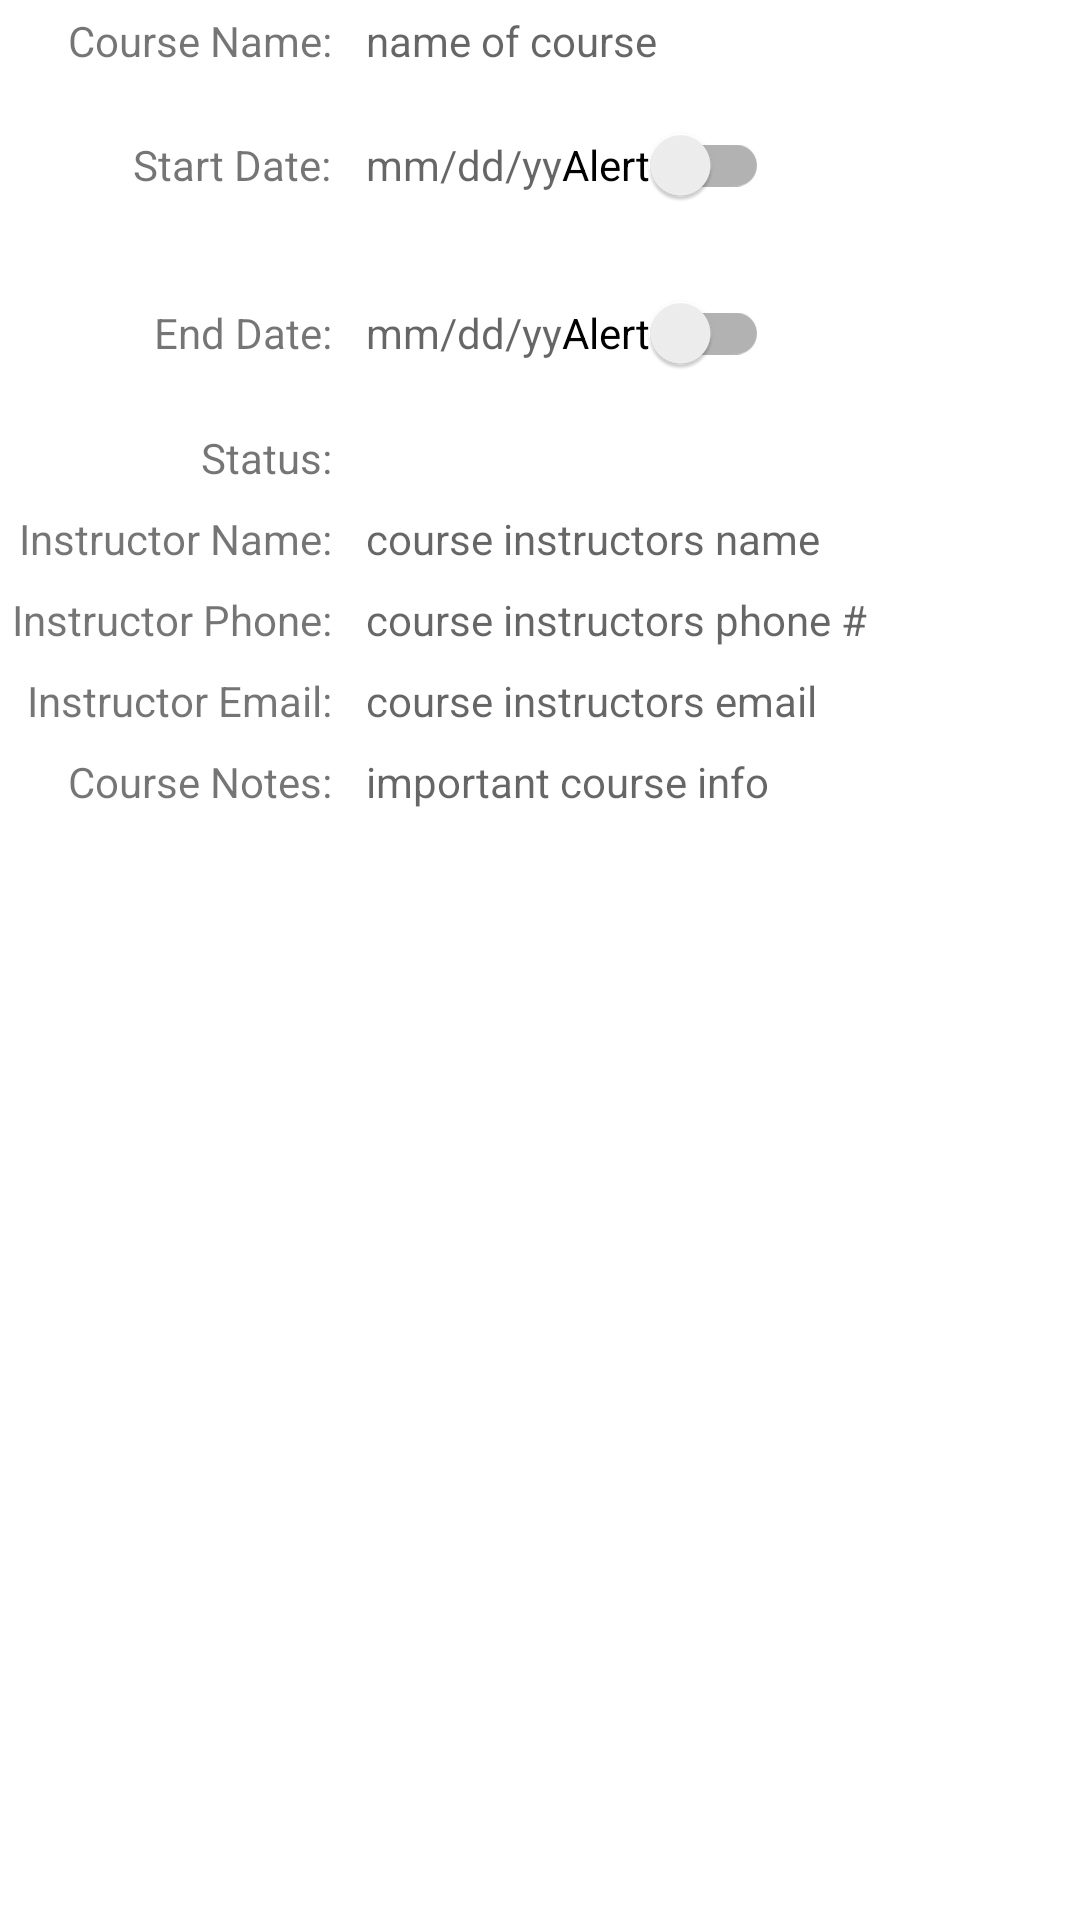

Reconstruct the res/layout file that produces this screen, plus the resources it refers to.
<!-- AndroidManifest.xml: application theme Theme.C196_TermTracker -->
<!-- res/layout/fragment_course_details.xml -->
<?xml version="1.0" encoding="utf-8"?>
<RelativeLayout xmlns:android="http://schemas.android.com/apk/res/android"
                xmlns:tools="http://schemas.android.com/tools"
                android:layout_width="match_parent"
                android:layout_height="match_parent" xmlns:app="http://schemas.android.com/apk/res-auto"
                tools:context=".UI.FragmentCourseDetails" android:background="@color/white">

    
    <ScrollView
            android:id="@+id/scrollview"
            android:layout_width="409dp"
            android:layout_height="match_parent"
            tools:layout_editor_absoluteY="1dp"
            tools:layout_editor_absoluteX="1dp"
            app:layout_constraintTop_toTopOf="parent"
            app:layout_constraintLeft_toLeftOf="parent"
    >
        <GridLayout
                android:layout_width="match_parent"
                android:layout_height="wrap_content"
                android:useDefaultMargins="true"
                android:columnCount="4"
        >
            <TextView
                    android:text="Course Name: "
                    android:layout_column="1"
                    android:layout_gravity="end"
            />
            <TextView
                    android:id="@+id/eCourseName"
                    android:hint="name of course"
                    android:layout_gravity="fill_horizontal"
            />
            <TextView
                    android:text="Start Date: "
                    android:layout_column="1"
                    android:id="@+id/cStartDate"
                    android:layout_gravity="end|center_vertical"
            />
            <LinearLayout
                    android:orientation="horizontal"
                    android:layout_width="wrap_content"
                    android:layout_height="wrap_content"
                    android:layout_column="2">
                <TextView
                        android:layout_width="wrap_content"
                        android:layout_height="wrap_content"
                        android:id="@+id/eCourseStart"
                        android:hint="mm/dd/yy"
                />
                <androidx.appcompat.widget.SwitchCompat
                        android:layout_width="wrap_content"
                        android:layout_height="wrap_content"
                        android:id="@+id/alertCourseStart"
                        android:text="Alert"/>
            </LinearLayout>
            <TextView
                    android:text="End Date: "
                    android:layout_column="1"
                    android:layout_gravity="end|center_vertical"
            />
            <LinearLayout
                    android:orientation="horizontal"
                    android:layout_width="wrap_content"
                    android:layout_height="wrap_content"
                    android:layout_column="2">
                <TextView
                        android:layout_width="wrap_content"
                        android:layout_height="wrap_content"
                        android:id="@+id/eCourseEnd"
                        android:hint="mm/dd/yy"
                />
                <androidx.appcompat.widget.SwitchCompat
                        android:layout_width="wrap_content"
                        android:layout_height="wrap_content"
                        android:id="@+id/alertCourseEnd"
                        android:text="Alert"/>
            </LinearLayout>
            <TextView
                    android:text="Status: "
                    android:layout_column="1"
                    android:layout_gravity="end"
            />
            <TextView
                    android:id="@+id/eStatus"
                    android:layout_gravity="fill_horizontal"/>
            <TextView
                    android:text="Instructor Name: "
                    android:layout_column="1"
                    android:layout_gravity="end"
            />
            <TextView
                    android:id="@+id/eInstructorName"
                    android:hint="course instructors name"
                    android:layout_gravity="fill_horizontal"
            />
            <TextView
                    android:text="Instructor Phone: "
                    android:layout_column="1"
                    android:layout_gravity="end"
            />
            <TextView
                    android:id="@+id/eInstructorPhone"
                    android:hint="course instructors phone #"
                    android:layout_gravity="fill_horizontal"
            />
            <TextView
                    android:text="Instructor Email: "
                    android:layout_column="1"
                    android:layout_gravity="end"
            />
            <TextView
                    android:id="@+id/eInstructorEmail"
                    android:hint="course instructors email"
                    android:layout_gravity="fill_horizontal"
            />
            <TextView
                    android:text="Course Notes: "
                    android:layout_column="1"
                    android:layout_gravity="end"
            />
            <TextView
                    android:id="@+id/eCourseNotes"
                    android:hint="important course info"
                    android:layout_gravity="fill_horizontal"
            />
        </GridLayout>
    </ScrollView>

</RelativeLayout>
<!-- resources referenced by this layout -->
<resources>
  <style name="Theme.C196_TermTracker" parent="Theme.MaterialComponents.DayNight.DarkActionBar">
          
          <item name="colorPrimary">@color/purple_500</item>
          <item name="colorPrimaryVariant">@color/purple_700</item>
          <item name="colorOnPrimary">@color/white</item>
          
          <item name="colorSecondary">@color/teal_200</item>
          <item name="colorSecondaryVariant">@color/teal_700</item>
          <item name="colorOnSecondary">@color/black</item>
          
          <item name="android:statusBarColor" tools:targetApi="l">?attr/colorPrimaryVariant</item>
          
      </style>
  <!-- not gathered from this repository: default colours our renderer supplied (Android Studio template values) -->
  <color name="purple_500">#FF6200EE</color>
  <color name="purple_700">#FF3700B3</color>
  <color name="teal_200">#FF03DAC5</color>
  <color name="teal_700">#FF018786</color>
  <color name="black">#FF000000</color>
  <color name="white">#FFFFFFFF</color>
</resources>
